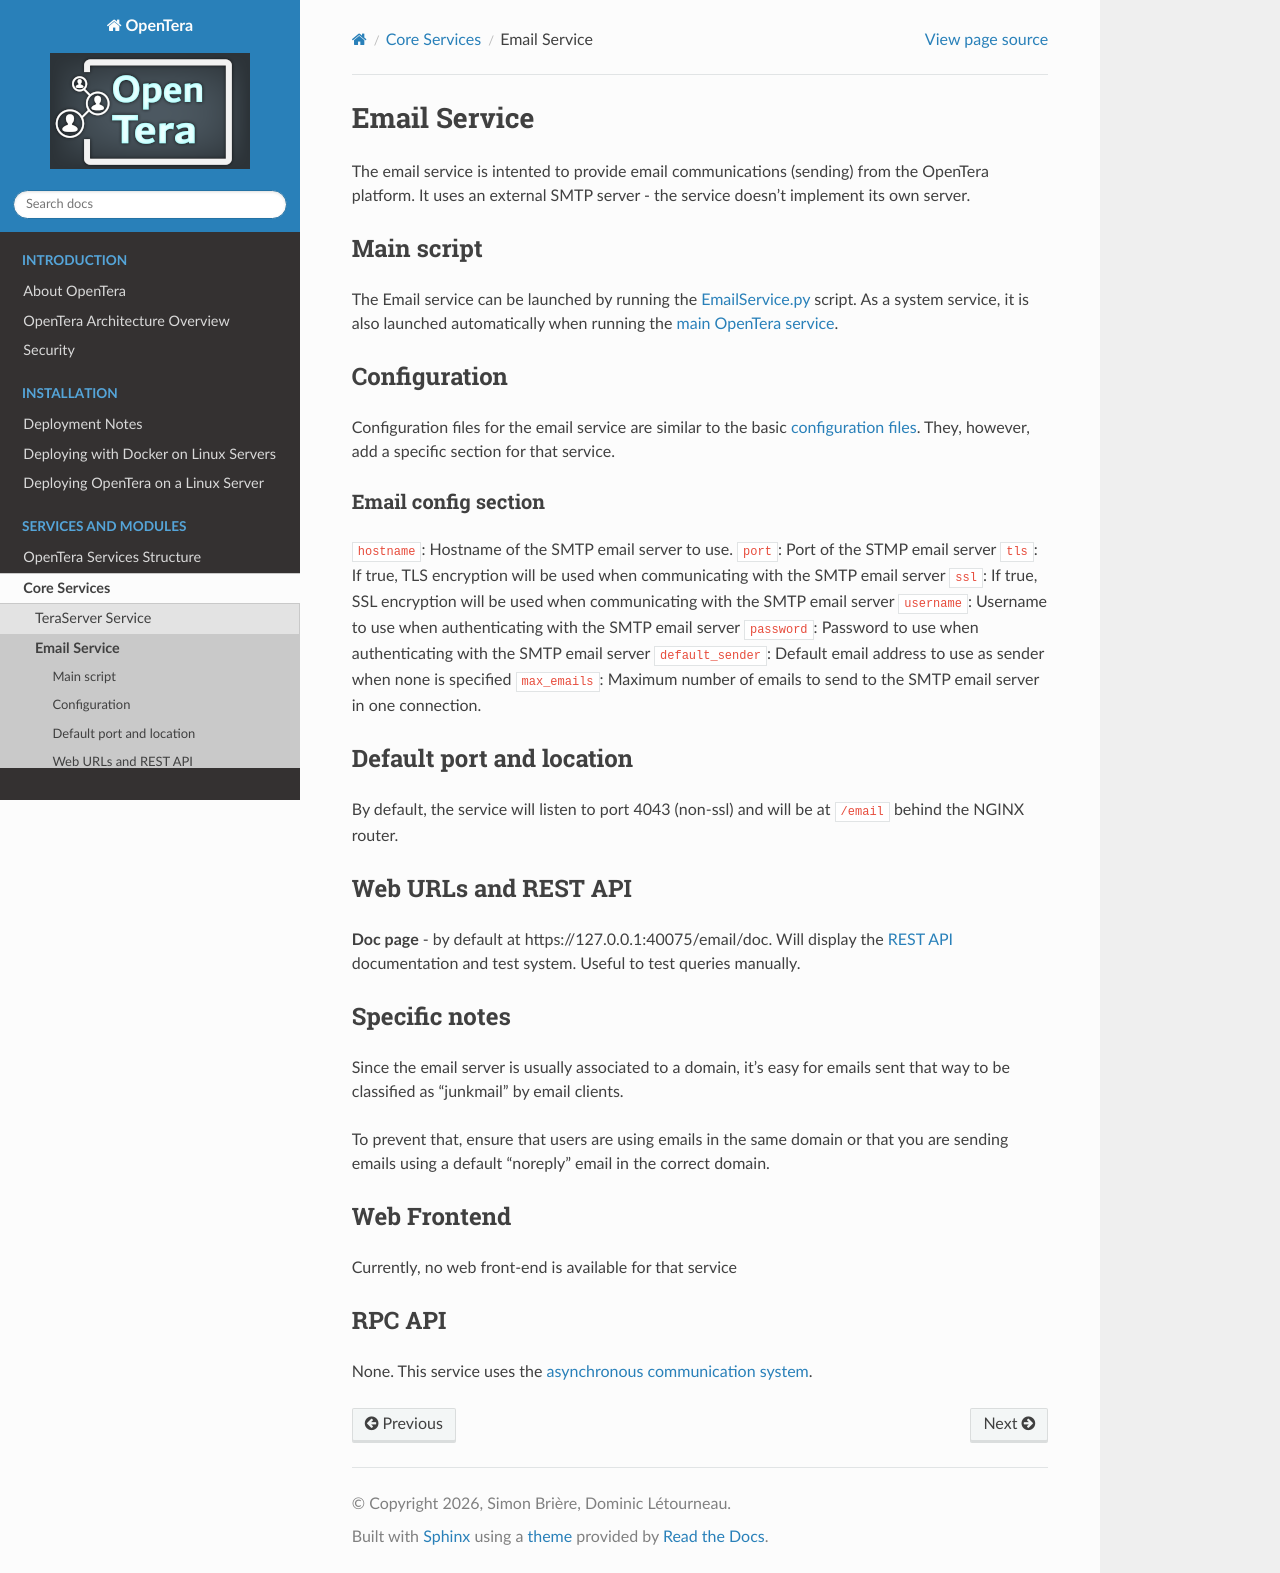

repository: introlab/opentera · page: services/Email-Service.html · generator: sphinx

# Email Service
The email service is intented to provide email communications (sending) from the OpenTera platform. It uses an external SMTP server - the service
doesn't implement its own server.

## Main script
The Email service can be launched by running the 
[EmailService.py](https://github.com/introlab/opentera/blob/main/teraserver/python/services/EmailService/EmailService.py) 
script. As a system service, it is also launched automatically when running the 
[main OpenTera service](teraserver/teraserver.rst).

## Configuration
Configuration files for the email service are similar to the basic 
[configuration files](../Configuration-files). They, however, add a specific section for that service.

### Email config section
`hostname`: Hostname of the SMTP email server to use.
`port`: Port of the STMP email server
`tls`: If true, TLS encryption will be used when communicating with the SMTP email server
`ssl`: If true, SSL encryption will be used when communicating with the SMTP email server
`username`: Username to use when authenticating with the SMTP email server
`password`: Password to use when authenticating with the SMTP email server
`default_sender`: Default email address to use as sender when none is specified
`max_emails`: Maximum number of emails to send to the SMTP email server in one connection.

## Default port and location
By default, the service will listen to port 4043 (non-ssl) and will be at `/email` behind the NGINX router.

## Web URLs and REST API
**Doc page** - by default at https://127.0.0.1:40075/email/doc. Will display the [REST API](teraserver/api/API) 
documentation and test system. Useful to test queries manually.

## Specific notes
Since the email server is usually associated to a domain, it's easy for emails sent that way to be classified as "junkmail" by email clients.

To prevent that, ensure that users are using emails in the same domain or that you are sending emails using a default "noreply" email in the correct domain.

## Web Frontend
Currently, no web front-end is available for that service

## RPC API
None. This service uses the [asynchronous communication system](../developers/Internal-services-communication-module).
